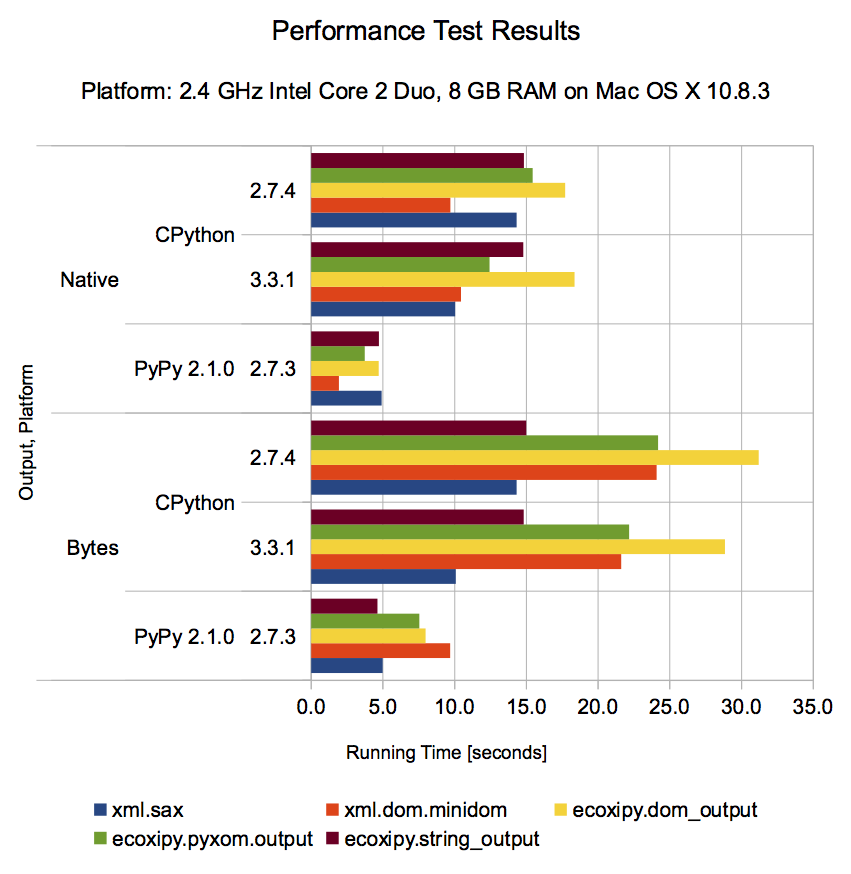

The data file committed next to this chart (first rows):
Output, Python Platform, Python Version, xml.sax, xml.dom.minidom, ecoxipy.dom_output, ecoxipy.pyxom.output, ecoxipy.string_output, Repetitions, Data Count
Bytes, PyPy 2.1.0, 2.7.3, 4.98, 9.685, 7.977, 7.536, 4.612, 1000, 15
Bytes, CPython, 3.3.1, 10.09, 21.61, 28.85, 22.17, 14.81, 1000, 15
Bytes, CPython, 2.7.4, 14.33, 24.08, 31.2, 24.18, 14.99, 1000, 15
Native, PyPy 2.1.0, 2.7.3, 4.9, 1.932, 4.698, 3.733, 4.719, 1000, 15
Native, CPython, 3.3.1, 10.03, 10.44, 18.36, 12.44, 14.78, 1000, 15
Native, CPython, 2.7.4, 14.33, 9.704, 17.71, 15.45, 14.83, 1000, 15
